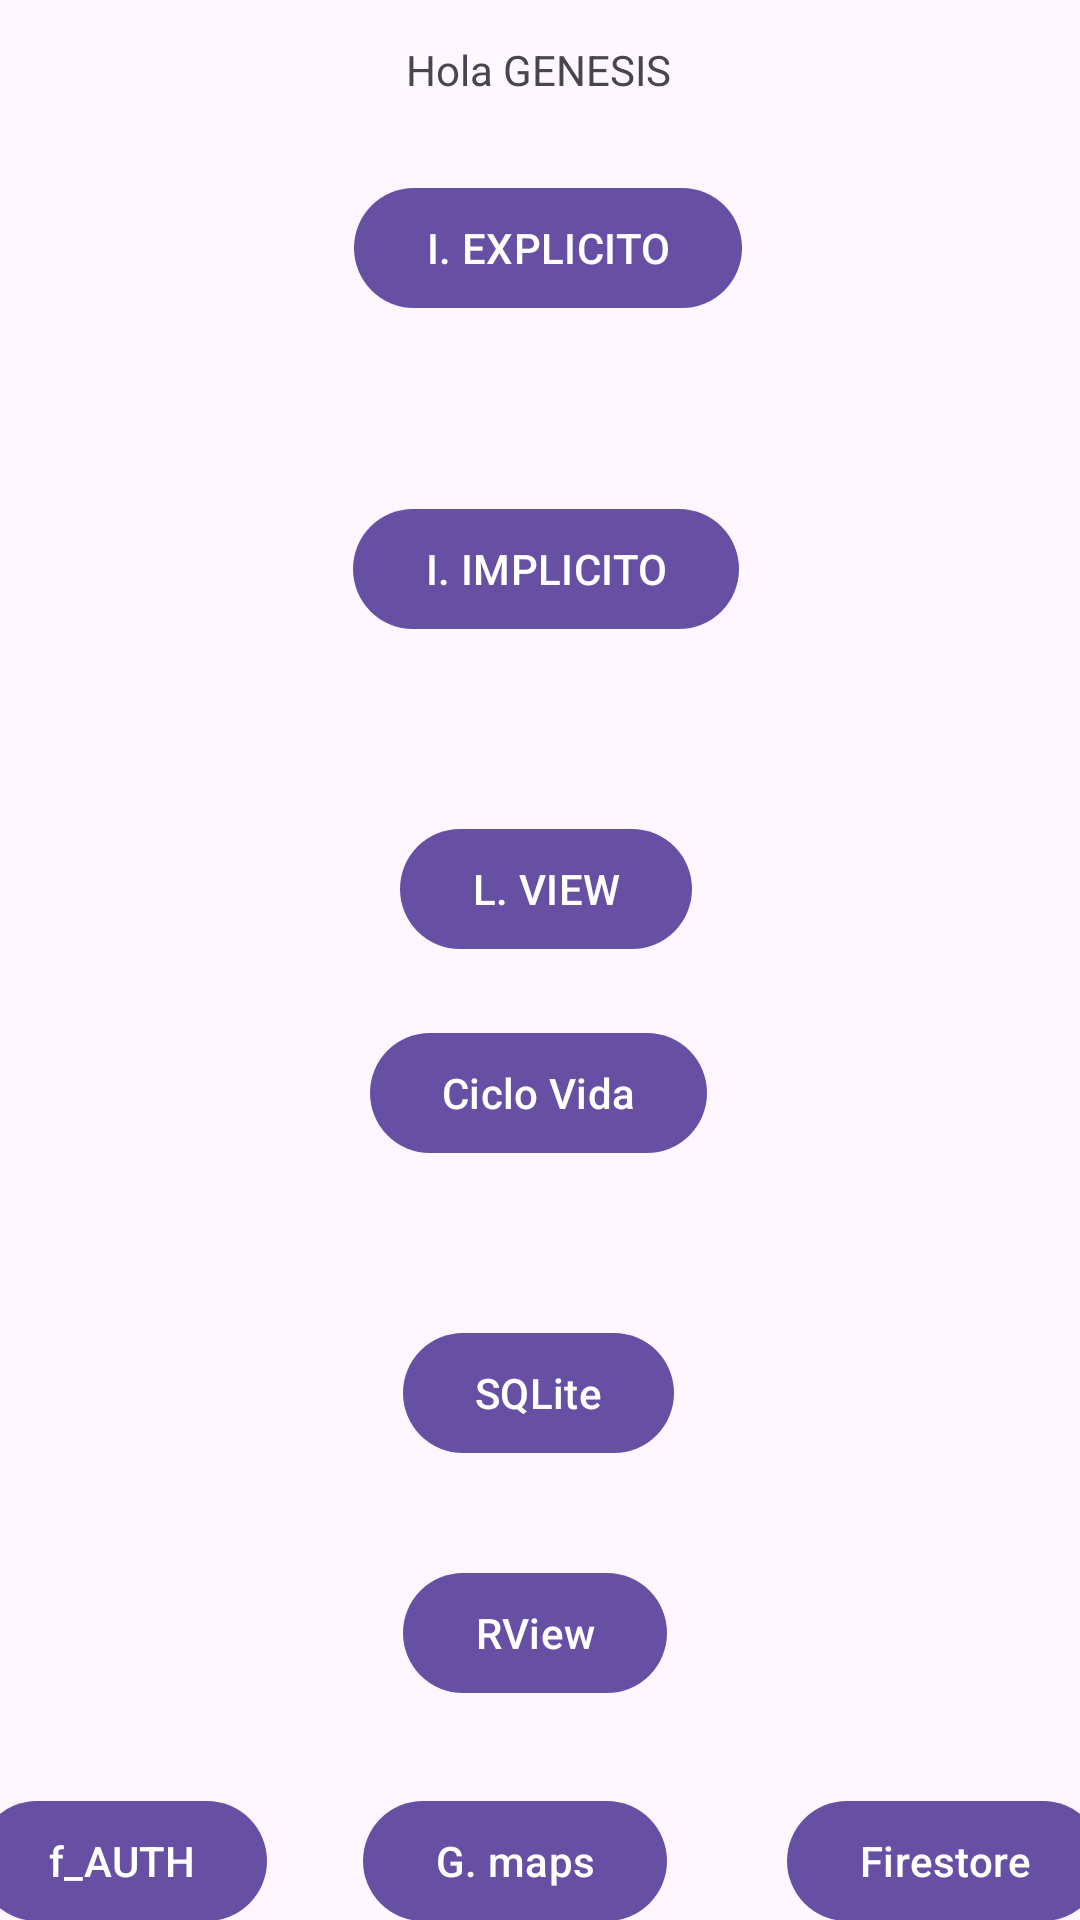

Write the Android layout XML for this screen, with the resource values it uses.
<!-- AndroidManifest.xml: activity theme Theme.B2023gr2sw -->
<!-- res/layout/activity_main.xml -->
<?xml version="1.0" encoding="utf-8"?>
<androidx.constraintlayout.widget.ConstraintLayout xmlns:android="http://schemas.android.com/apk/res/android"
    xmlns:app="http://schemas.android.com/apk/res-auto"
    xmlns:tools="http://schemas.android.com/tools"
    android:id="@+id/id_layout_main"
    android:layout_width="match_parent"
    android:layout_height="match_parent">

    <Button
        android:id="@+id/btn_ciclo_vida"
        android:layout_width="wrap_content"
        android:layout_height="wrap_content"
        android:text="Ciclo Vida"
        app:layout_constraintBottom_toBottomOf="parent"
        app:layout_constraintEnd_toEndOf="parent"
        app:layout_constraintHorizontal_bias="0.498"
        app:layout_constraintStart_toStartOf="parent"
        app:layout_constraintTop_toTopOf="parent"
        app:layout_constraintVertical_bias="0.575" />

    <TextView
        android:id="@+id/textView"
        android:layout_width="wrap_content"
        android:layout_height="wrap_content"
        android:text="@string/saludo"
        app:layout_constraintBottom_toBottomOf="parent"
        app:layout_constraintEnd_toEndOf="parent"
        app:layout_constraintHorizontal_bias="0.498"
        app:layout_constraintStart_toStartOf="parent"
        app:layout_constraintTop_toTopOf="parent"
        app:layout_constraintVertical_bias="0.022" />

    <Button
        android:id="@+id/btn_ir_list_view"
        android:layout_width="wrap_content"
        android:layout_height="wrap_content"
        android:layout_marginStart="5dp"
        android:layout_marginEnd="5dp"
        android:layout_marginBottom="20dp"
        android:text="L. VIEW"
        app:layout_constraintBottom_toTopOf="@+id/btn_ciclo_vida"
        app:layout_constraintEnd_toEndOf="@+id/btn_ciclo_vida"
        app:layout_constraintHorizontal_bias="1.0"
        app:layout_constraintStart_toStartOf="@+id/btn_ciclo_vida"
        app:layout_constraintTop_toTopOf="parent"
        app:layout_constraintVertical_bias="1.0" />

    <Button
        android:id="@+id/btn_ir_intent_explicito"
        android:layout_width="wrap_content"
        android:layout_height="wrap_content"
        android:layout_marginStart="5dp"
        android:layout_marginEnd="5dp"
        android:text="I. EXPLICITO"
        app:layout_constraintBottom_toTopOf="@+id/btn_ir_intent_implicito"
        app:layout_constraintEnd_toEndOf="@+id/btn_ir_intent_implicito"
        app:layout_constraintHorizontal_bias="0.454"
        app:layout_constraintStart_toStartOf="@+id/btn_ir_intent_implicito"
        app:layout_constraintTop_toTopOf="parent"
        app:layout_constraintVertical_bias="0.26" />

    <Button
        android:id="@+id/btn_ir_intent_implicito"
        android:layout_width="wrap_content"
        android:layout_height="wrap_content"
        android:layout_marginStart="5dp"
        android:layout_marginEnd="5dp"
        android:text="I. IMPLICITO"
        app:layout_constraintBottom_toTopOf="@+id/btn_ir_list_view"
        app:layout_constraintEnd_toEndOf="@+id/btn_ir_list_view"
        app:layout_constraintStart_toStartOf="@+id/btn_ir_list_view"
        app:layout_constraintTop_toBottomOf="@+id/btn_ir_intent_explicito" />

    <Button
        android:id="@+id/btn_sqlite"
        android:layout_width="wrap_content"
        android:layout_height="wrap_content"
        android:layout_marginTop="52dp"
        android:text="SQLite"
        app:layout_constraintEnd_toEndOf="@+id/btn_ciclo_vida"
        app:layout_constraintStart_toStartOf="@+id/btn_ciclo_vida"
        app:layout_constraintTop_toBottomOf="@+id/btn_ciclo_vida" />

    <Button
        android:id="@+id/btn_revcycler_view"
        android:layout_width="wrap_content"
        android:layout_height="wrap_content"
        android:layout_marginTop="32dp"
        android:text="RView"
        app:layout_constraintEnd_toEndOf="@+id/btn_sqlite"
        app:layout_constraintHorizontal_bias="0.0"
        app:layout_constraintStart_toStartOf="@+id/btn_sqlite"
        app:layout_constraintTop_toBottomOf="@+id/btn_sqlite" />

    <Button
        android:id="@+id/btn_google_maps"
        android:layout_width="wrap_content"
        android:layout_height="wrap_content"
        android:layout_marginTop="28dp"
        android:text="G. maps"
        app:layout_constraintEnd_toEndOf="@+id/btn_revcycler_view"
        app:layout_constraintHorizontal_bias="1.0"
        app:layout_constraintStart_toStartOf="@+id/btn_revcycler_view"
        app:layout_constraintTop_toBottomOf="@+id/btn_revcycler_view" />

    <Button
        android:id="@+id/btn_intent_firebase_ui"
        android:layout_width="wrap_content"
        android:layout_height="wrap_content"
        android:layout_marginEnd="32dp"
        android:text="f_AUTH"
        app:layout_constraintBottom_toBottomOf="@+id/btn_google_maps"
        app:layout_constraintEnd_toStartOf="@+id/btn_google_maps"
        app:layout_constraintTop_toTopOf="@+id/btn_google_maps"
        app:layout_constraintVertical_bias="1.0" />

    <Button
        android:id="@+id/btn_intent_firestore"
        android:layout_width="wrap_content"
        android:layout_height="wrap_content"
        android:layout_marginStart="40dp"
        android:text="Firestore"
        app:layout_constraintBottom_toBottomOf="@+id/btn_google_maps"
        app:layout_constraintStart_toEndOf="@+id/btn_google_maps"
        app:layout_constraintTop_toTopOf="@+id/btn_google_maps"
        app:layout_constraintVertical_bias="0.0" />
</androidx.constraintlayout.widget.ConstraintLayout>
<!-- resources referenced by this layout -->
<resources>
  <string name="saludo">Hola GENESIS</string>
  <style name="Theme.B2023gr2sw" parent="Base.Theme.B2023gr2sw" />
  <style name="Base.Theme.B2023gr2sw" parent="Theme.Material3.DayNight.NoActionBar">
          
          
      </style>
</resources>
